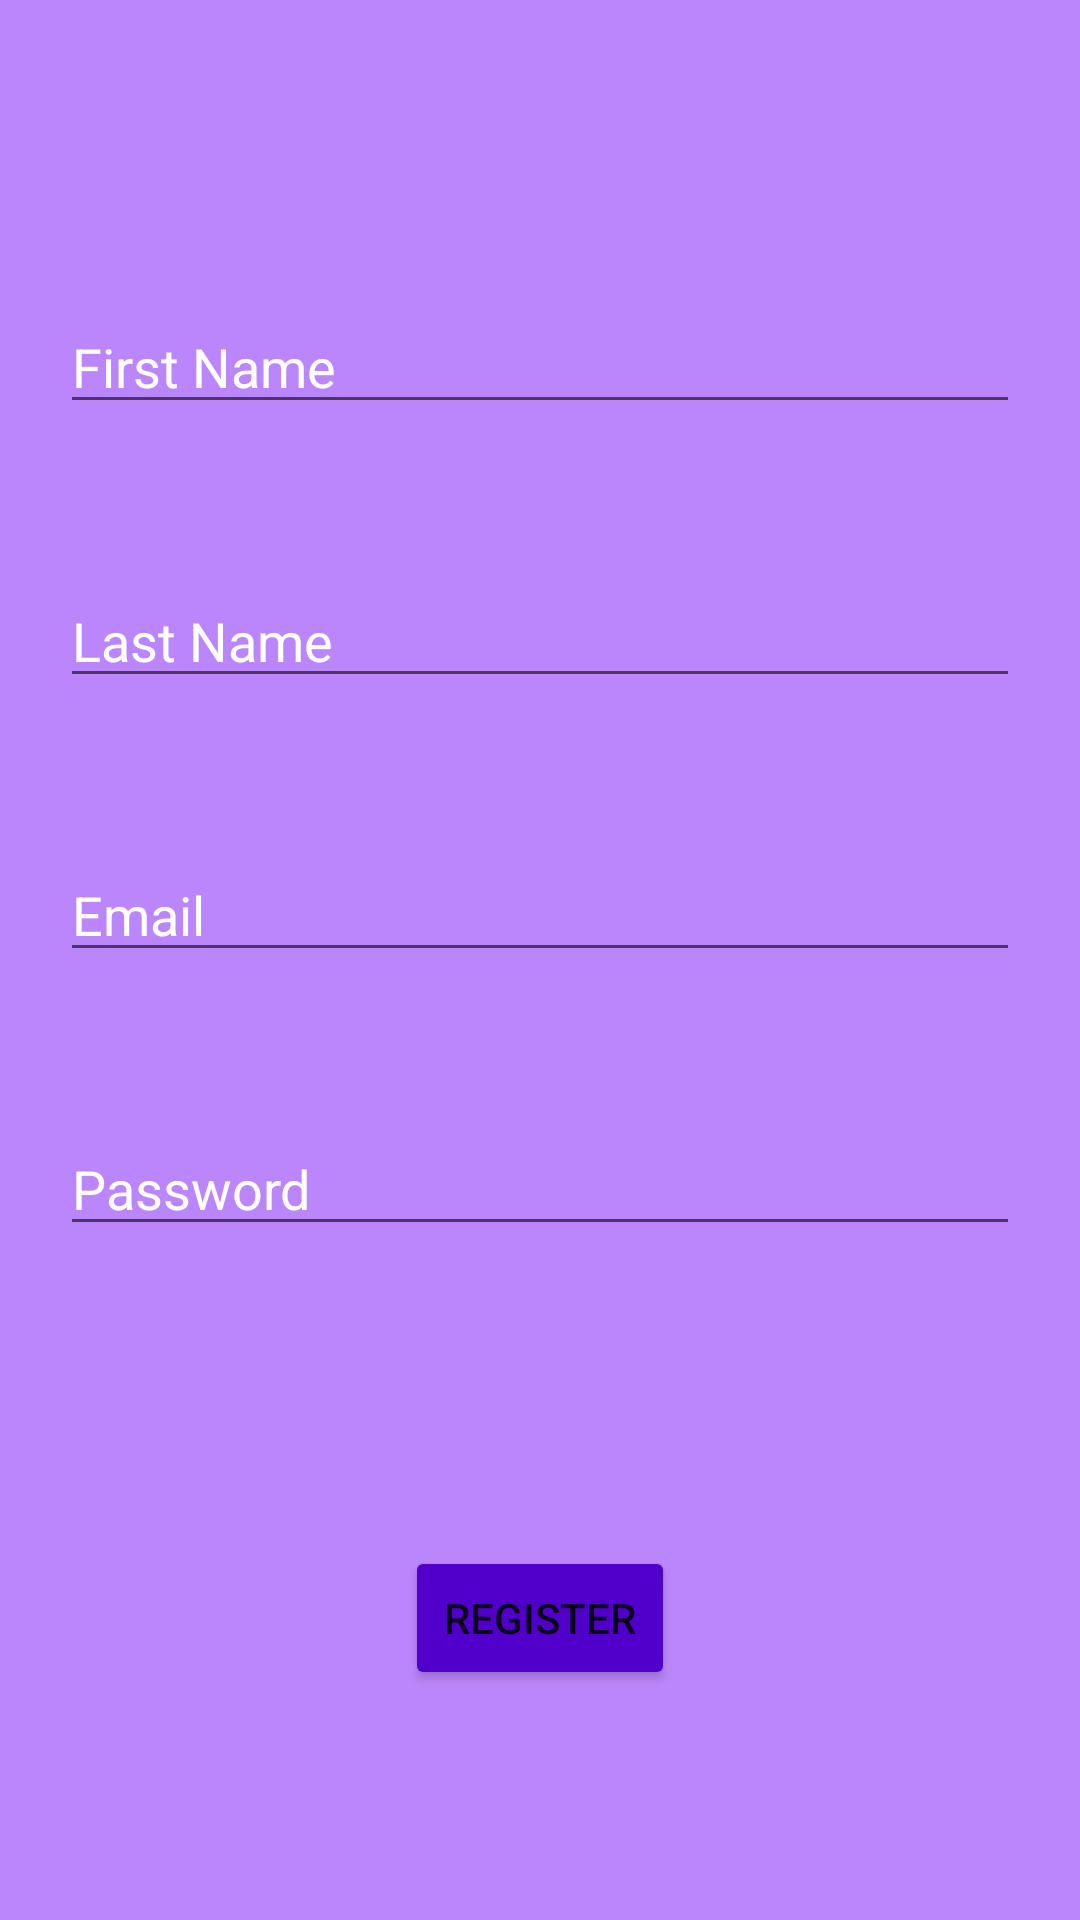

The Android layout XML behind this screen, and the referenced resources:
<!-- AndroidManifest.xml: application theme Theme.Projeccx -->
<!-- res/layout/activity_register_buyer.xml -->
<?xml version="1.0" encoding="utf-8"?>
<RelativeLayout xmlns:android="http://schemas.android.com/apk/res/android"
    xmlns:app="http://schemas.android.com/apk/res-auto"
    xmlns:tools="http://schemas.android.com/tools"
    android:layout_width="match_parent"
    android:layout_height="match_parent"
    android:background="@color/purple_200"
    tools:context=".RegisterBuyer">

    <ScrollView
        android:layout_width="match_parent"
        android:layout_height="wrap_content">

        <RelativeLayout
            android:layout_width="match_parent"
            android:layout_height="wrap_content">

            <EditText
                android:layout_width="match_parent"
                android:layout_height="wrap_content"
                android:hint="First Name"
                android:textColorHint="@color/white"
                android:textColorLink="@color/black"
                android:id="@+id/firstname"
                android:layout_marginLeft="20dp"
                android:layout_marginRight="20dp"
                android:layout_marginTop="100dp"/>

            <EditText
                android:layout_width="match_parent"
                android:layout_height="wrap_content"
                android:hint="Last Name"
                android:textColorHint="@color/white"
                android:id="@+id/lastname"
                android:layout_below="@id/firstname"
                android:layout_marginLeft="20dp"
                android:layout_marginRight="20dp"
                android:layout_marginTop="50dp"/>

            <EditText
                android:layout_width="match_parent"
                android:layout_height="wrap_content"
                android:hint="Email"
                android:textColorHint="@color/white"
                android:id="@+id/email"
                android:layout_below="@id/lastname"
                android:layout_marginLeft="20dp"
                android:layout_marginRight="20dp"
                android:layout_marginTop="50dp"/>

            <EditText
                android:layout_width="match_parent"
                android:layout_height="wrap_content"
                android:hint="Password"
                android:textColorHint="@color/white"
                android:id="@+id/password"
                android:layout_below="@id/email"
                android:layout_marginLeft="20dp"
                android:layout_marginRight="20dp"
                android:layout_marginTop="50dp"/>

            <Button
                android:id="@+id/register"
                android:layout_width="match_parent"
                android:layout_height="wrap_content"
                android:layout_below="@id/password"
                android:layout_marginLeft="135dp"
                android:layout_marginTop="100dp"
                android:layout_marginRight="135dp"
                android:backgroundTint="@color/purple"
                android:text="Register" />

        </RelativeLayout>

    </ScrollView>

</RelativeLayout>
<!-- resources referenced by this layout -->
<resources>
  <color name="black">#FF000000</color>
  <color name="purple">#5000CA</color>
  <color name="purple_200">#FFBB86FC</color>
  <color name="white">#FFFFFFFF</color>
  <style name="Theme.Projeccx" parent="Theme.MaterialComponents.DayNight.DarkActionBar">
          
          <item name="colorPrimary">@color/purple_500</item>
          <item name="colorPrimaryVariant">@color/purple_700</item>
          <item name="colorOnPrimary">@color/white</item>
          
          <item name="colorSecondary">@color/black</item>
          <item name="colorSecondaryVariant">@color/black</item>
          <item name="colorOnSecondary">@color/black</item>
          
          <item name="android:statusBarColor" tools:targetApi="l">?attr/colorPrimaryVariant</item>
          
      </style>
  <color name="purple_500">#FF6200EE</color>
  <color name="purple_700">#FF3700B3</color>
</resources>
